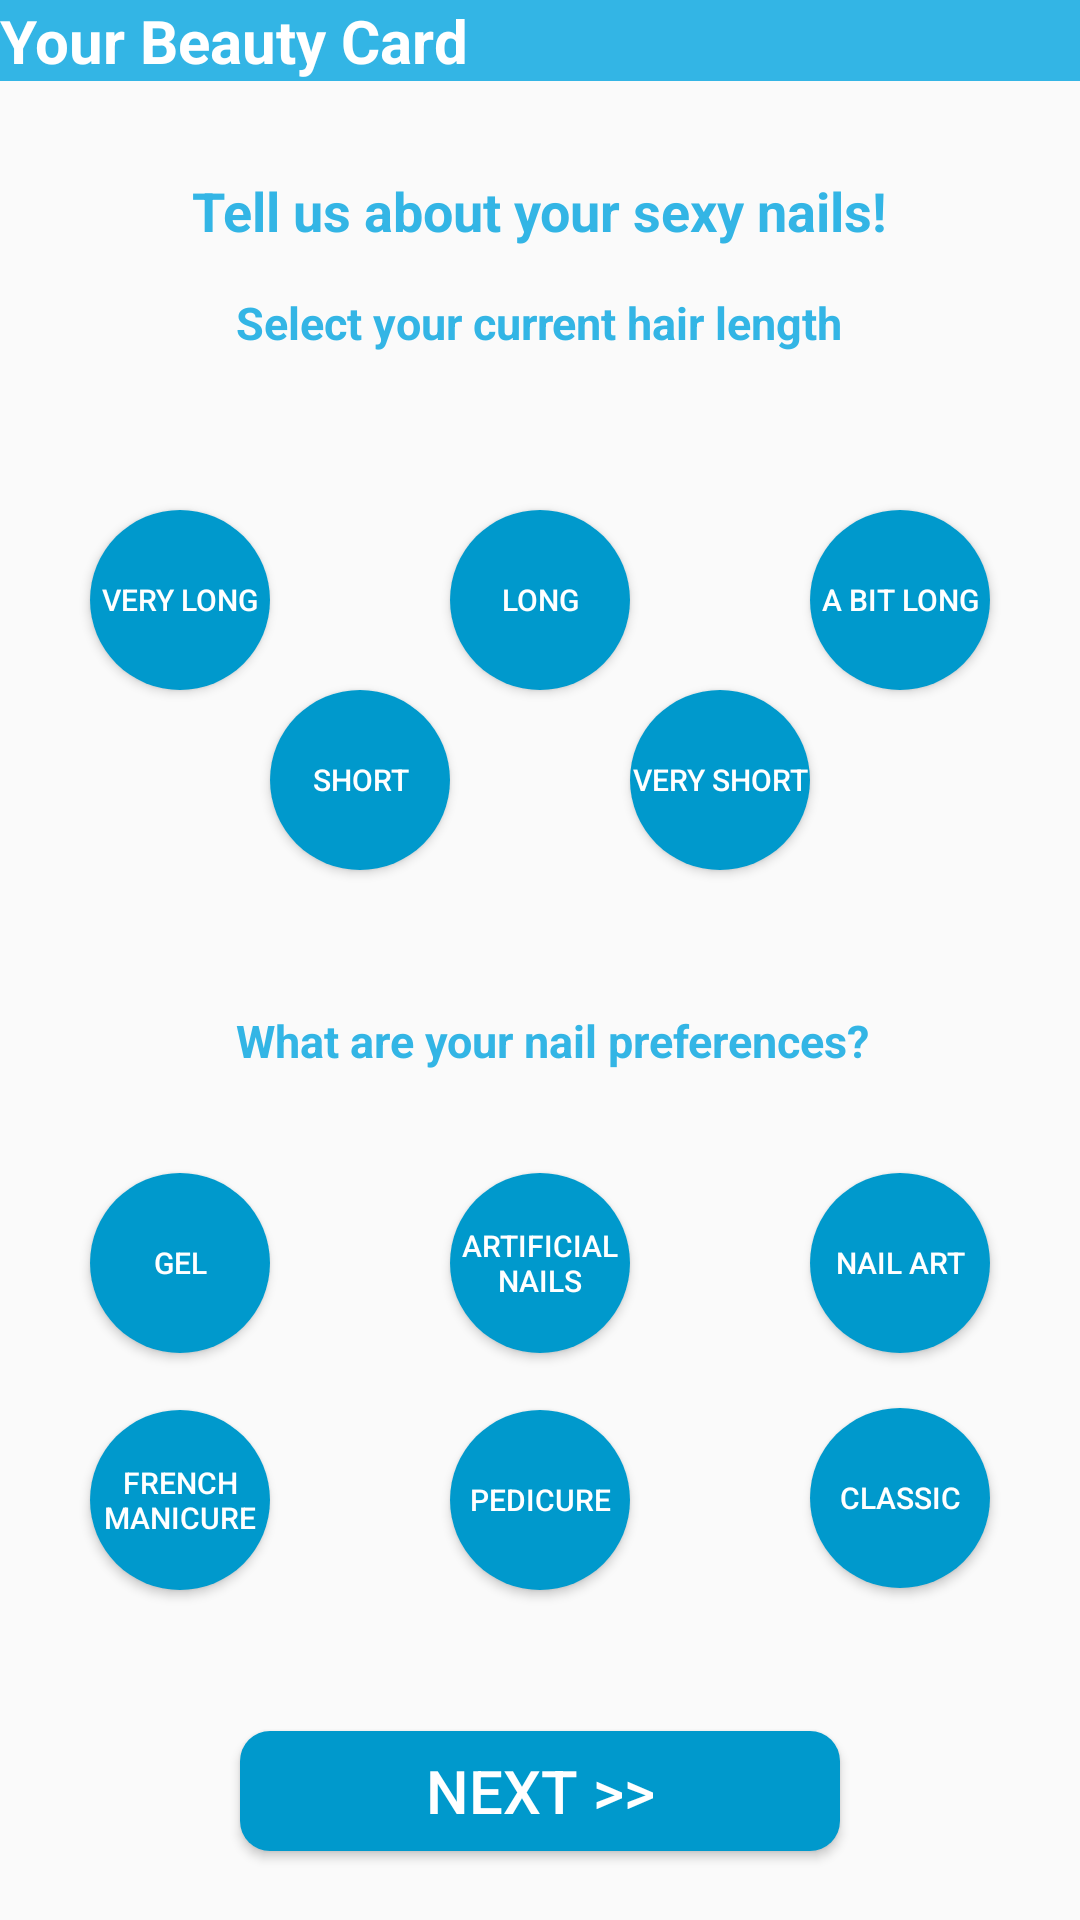

Here is an Android app screen rendered from its layout file. Give the layout XML and the strings, colors and styles it references.
<!-- AndroidManifest.xml: application theme AppTheme -->
<!-- res/layout/activity_beauty_card_screen02.xml -->
<?xml version="1.0" encoding="utf-8"?>
<RelativeLayout
    xmlns:android="http://schemas.android.com/apk/res/android"
    xmlns:app="http://schemas.android.com/apk/res-auto"
    xmlns:tools="http://schemas.android.com/tools"
    android:layout_width="match_parent"
    android:layout_height="match_parent"
    tools:context="com.example.shussain.zeenmoi.BeautyCardScreen02">

    <ImageView
        android:id="@+id/imageView7"
        android:layout_width="300dp"
        android:layout_height="300dp"
        android:layout_centerHorizontal="true"
        android:layout_centerVertical="true"
        android:alpha="0.2"
        app:srcCompat="@drawable/zeenmoilogo"/>

    <TextView
        android:id="@+id/textView19"
        android:layout_width="match_parent"
        android:layout_height="wrap_content"
        android:layout_alignParentLeft="true"
        android:layout_alignParentStart="true"
        android:layout_alignParentTop="true"
        android:background="@android:color/holo_blue_light"
        android:text="Your Beauty Card"
        android:textColor="@android:color/background_light"
        android:textSize="20sp"
        android:textStyle="bold"/>

    <TextView
        android:id="@+id/textView20"
        android:layout_width="wrap_content"
        android:layout_height="wrap_content"
        android:layout_below="@+id/textView19"
        android:layout_centerHorizontal="true"
        android:layout_marginTop="31dp"
        android:text="Tell us about your sexy nails!"
        android:textColor="@android:color/holo_blue_light"
        android:textSize="18sp"
        android:textStyle="bold"/>

    <TextView
        android:id="@+id/textView21"
        android:layout_width="wrap_content"
        android:layout_height="wrap_content"
        android:layout_below="@+id/textView20"
        android:layout_centerHorizontal="true"
        android:layout_marginTop="15dp"
        android:text="Select your current hair length"
        android:textColor="@android:color/holo_blue_light"
        android:textSize="15sp"
        android:textStyle="bold"/>

    <Button
        android:id="@+id/btnVLong"
        android:layout_width="60dp"
        android:layout_height="60dp"
        android:layout_alignLeft="@+id/imageView7"
        android:layout_alignStart="@+id/imageView7"
        android:layout_alignTop="@+id/imageView7"
        android:background="@drawable/button_circle"
        android:text="Very Long"
        android:textColor="@android:color/background_light"
        android:textSize="10sp"/>

    <Button
        android:id="@+id/btnLong"
        android:layout_width="60dp"
        android:layout_height="60dp"
        android:layout_alignTop="@+id/imageView7"
        android:layout_centerHorizontal="true"
        android:background="@drawable/button_circle"
        android:text="Long"
        android:textColor="@android:color/background_light"
        android:textSize="10sp"/>

    <Button
        android:id="@+id/btnBitLong"
        android:layout_width="60dp"
        android:layout_height="60dp"
        android:layout_alignEnd="@+id/imageView7"
        android:layout_alignRight="@+id/imageView7"
        android:layout_alignTop="@+id/imageView7"
        android:background="@drawable/button_circle"
        android:text="A bit Long"
        android:textColor="@android:color/background_light"
        android:textSize="10sp"/>

    <Button
        android:id="@+id/btnClassic"
        android:layout_width="60dp"
        android:layout_height="60dp"
        android:layout_alignBaseline="@+id/btnFrenchM"
        android:layout_alignBottom="@+id/btnFrenchM"
        android:layout_alignEnd="@+id/imageView7"
        android:layout_alignRight="@+id/imageView7"
        android:background="@drawable/button_circle"
        android:text="Classic"
        android:textColor="@android:color/background_light"
        android:textSize="10sp"/>

    <Button
        android:id="@+id/btnNailArt"
        android:layout_width="60dp"
        android:layout_height="60dp"
        android:background="@drawable/button_circle"
        android:text="Nail Art"
        android:textColor="@android:color/background_light"
        android:textSize="10sp"
        android:layout_alignTop="@+id/btnArtiNail"
        android:layout_alignRight="@+id/imageView7"
        android:layout_alignEnd="@+id/imageView7"/>

    <Button
        android:id="@+id/btnPadicure"
        android:layout_width="60dp"
        android:layout_height="60dp"
        android:layout_alignLeft="@+id/btnArtiNail"
        android:layout_alignStart="@+id/btnArtiNail"
        android:layout_below="@+id/imageView7"
        android:background="@drawable/button_circle"
        android:text="Pedicure"
        android:textColor="@android:color/background_light"
        android:textSize="10sp"/>

    <Button
        android:id="@+id/btnArtiNail"
        android:layout_width="60dp"
        android:layout_height="60dp"
        android:background="@drawable/button_circle"
        android:text="Artificial Nails"
        android:textColor="@android:color/background_light"
        android:textSize="10sp"
        android:layout_alignTop="@+id/btnGel"
        android:layout_toRightOf="@+id/btnShort"
        android:layout_toEndOf="@+id/btnShort"/>

    <Button
        android:id="@+id/btnFrenchM"
        android:layout_width="60dp"
        android:layout_height="60dp"
        android:background="@drawable/button_circle"
        android:text="French Manicure"
        android:textColor="@android:color/background_light"
        android:textSize="10sp"
        android:layout_below="@+id/imageView7"
        android:layout_alignLeft="@+id/imageView7"
        android:layout_alignStart="@+id/imageView7"/>

    <Button
        android:id="@+id/btnGel"
        android:layout_width="60dp"
        android:layout_height="60dp"
        android:background="@drawable/button_circle"
        android:text="Gel"
        android:textColor="@android:color/background_light"
        android:textSize="10sp"
        android:layout_alignBottom="@+id/imageView7"
        android:layout_alignLeft="@+id/imageView7"
        android:layout_alignStart="@+id/imageView7"
        android:layout_marginBottom="19dp"/>

    <Button
        android:id="@+id/btnVShort"
        android:layout_width="60dp"
        android:layout_height="60dp"
        android:layout_below="@+id/btnBitLong"
        android:layout_toEndOf="@+id/btnLong"
        android:layout_toRightOf="@+id/btnLong"
        android:background="@drawable/button_circle"
        android:text="Very Short"
        android:textColor="@android:color/background_light"
        android:textSize="10sp"/>

    <Button
        android:id="@+id/btnShort"
        android:layout_width="60dp"
        android:layout_height="60dp"
        android:layout_below="@+id/btnVLong"
        android:layout_toEndOf="@+id/btnVLong"
        android:layout_toRightOf="@+id/btnVLong"
        android:background="@drawable/button_circle"
        android:text="Short"
        android:textColor="@android:color/background_light"
        android:textSize="10sp"/>

    <TextView
        android:id="@+id/textView23"
        android:layout_width="wrap_content"
        android:layout_height="wrap_content"
        android:layout_above="@+id/btnNailArt"
        android:layout_alignLeft="@+id/textView21"
        android:layout_alignStart="@+id/textView21"
        android:layout_marginBottom="34dp"
        android:text="What are your nail preferences?"
        android:textColor="@android:color/holo_blue_light"
        android:textSize="15sp"
        android:textStyle="bold"/>

    <Button
        android:id="@+id/btnNextToWallet"
        android:layout_width="200dp"
        android:layout_height="40dp"
        android:layout_alignParentBottom="true"
        android:layout_centerHorizontal="true"
        android:layout_marginBottom="23dp"
        android:background="@drawable/button_rounded"
        android:elevation="0dp"
        android:text="Next >>"
        android:textColor="@android:color/background_light"
        android:textSize="20sp"/>

</RelativeLayout>
<!-- resources referenced by this layout -->
<resources>
  <!-- drawable button_circle (drawable) -->
  <?xml version="1.0" encoding="utf-8"?>
  <shape xmlns:android="http://schemas.android.com/apk/res/android"
         android:shape="oval">
      <solid android:color="@android:color/holo_blue_dark"></solid>
      <size android:width="50dp" android:height="50dp"></size>
  
  </shape>
  <!-- drawable button_rounded (drawable) -->
  <?xml version="1.0" encoding="utf-8"?>
  <shape xmlns:android="http://schemas.android.com/apk/res/android"
         android:shape="rectangle" android:padding="10dp">
      
      <solid android:color="@android:color/holo_blue_dark"/>
      <corners android:radius="10dp"/>
  </shape>
  <style name="AppTheme" parent="Theme.AppCompat.Light.NoActionBar"> 
          
          <item name="colorPrimary">@color/colorPrimary</item>
          <item name="colorPrimaryDark">@color/colorPrimaryDark</item>
          <item name="colorAccent">@color/colorAccent</item>
          <item name="android:windowAnimationStyle">@style/CustomActivityAnimation</item>
      </style>
  <style name="CustomActivityAnimation" parent="@android:style/Animation.Activity">
  
          <item name="android:activityOpenEnterAnimation">@anim/slide_in_right</item>
          <item name="android:activityOpenExitAnimation">@anim/slide_in_left</item>
          <item name="android:activityCloseEnterAnimation">@anim/slide_in_left</item>
          <item name="android:activityCloseExitAnimation">@anim/slide_out_right</item>
  
      </style>
  <!-- not gathered from this repository: default colours our renderer supplied (Android Studio template values) -->
  <color name="colorPrimary">#FF6200EE</color>
  <color name="colorPrimaryDark">#FF3700B3</color>
  <color name="colorAccent">#FF03DAC5</color>
</resources>
